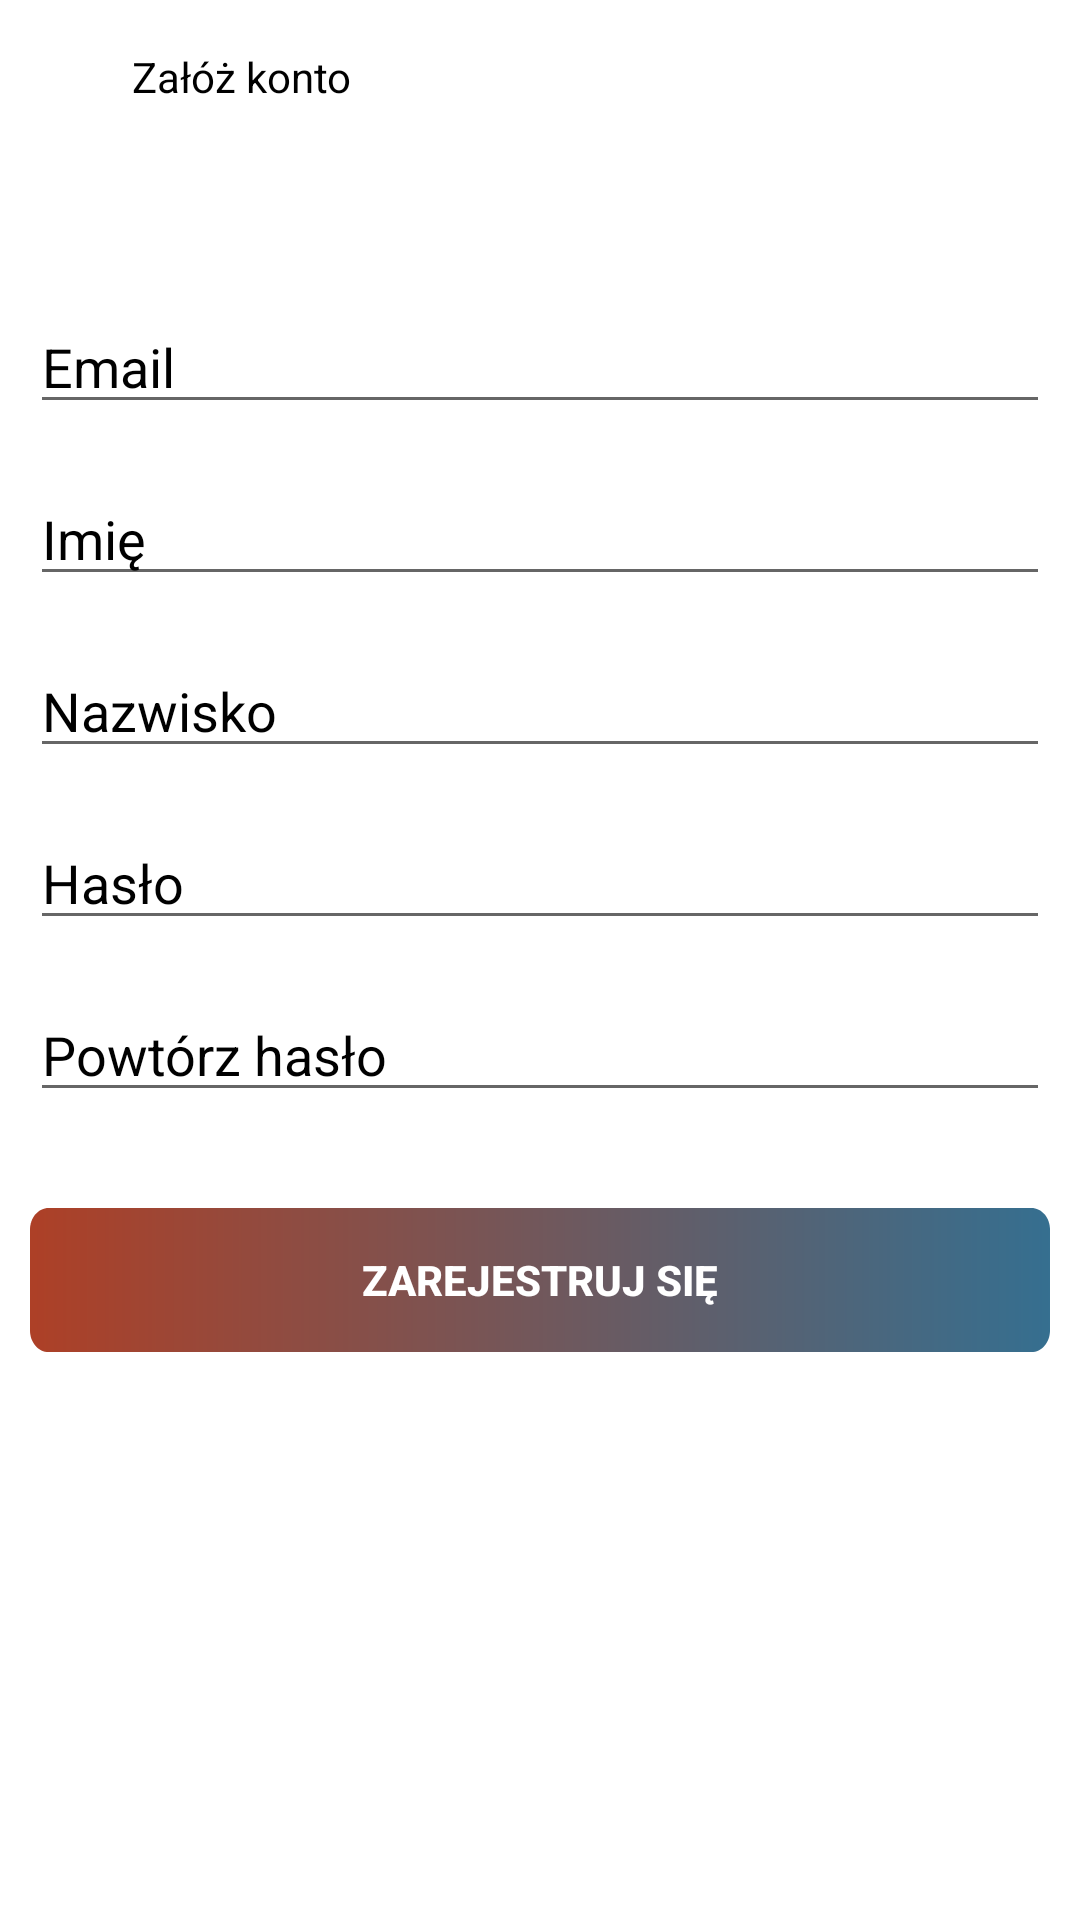

Reconstruct the res/layout file that produces this screen, plus the resources it refers to.
<!-- AndroidManifest.xml: activity theme Theme.MobilePharmacy.NoActionBar -->
<!-- res/layout/activity_register.xml -->
<?xml version="1.0" encoding="utf-8"?>
<androidx.constraintlayout.widget.ConstraintLayout xmlns:android="http://schemas.android.com/apk/res/android"
    xmlns:app="http://schemas.android.com/apk/res-auto"
    android:layout_width="match_parent"
    android:layout_height="match_parent"
    xmlns:tools="http://schemas.android.com/tools"
    tools:context=".RegisterActivity"
    android:background="@color/white">

    <include
        android:id="@+id/include"
        layout="@layout/toolbarregister" />


    <LinearLayout
        android:layout_width="match_parent"
        android:layout_height="match_parent"
        android:orientation="vertical"
        android:padding="10dp"
        tools:layout_editor_absoluteX="0dp"
        tools:layout_editor_absoluteY="60dp">

        <EditText
            android:id="@+id/editTextEmail"
            android:layout_width="match_parent"
            android:layout_height="wrap_content"
            android:layout_marginBottom="16dp"
            android:layout_marginTop="90dp"
            android:hint="Email"
            android:textColor="@color/black"
            android:textColorHint="@color/black"
            android:inputType="textEmailAddress"
            android:theme="@style/EditTextStyle"/>

        <EditText
            android:id="@+id/editTextFirstName"
            android:layout_width="match_parent"
            android:layout_height="wrap_content"
            android:layout_marginBottom="16dp"
            android:hint="Imię"
            android:textColor="@color/black"
            android:textColorHint="@color/black"
            android:inputType="text"
            android:theme="@style/EditTextStyle"/>

        <EditText
            android:id="@+id/editTextLastName"
            android:layout_width="match_parent"
            android:layout_height="wrap_content"
            android:layout_marginBottom="16dp"
            android:hint="Nazwisko"
            android:textColor="@color/black"
            android:textColorHint="@color/black"
            android:inputType="text"
            android:theme="@style/EditTextStyle"/>

        <EditText
            android:id="@+id/editTextPassword"
            android:layout_width="match_parent"
            android:layout_height="wrap_content"
            android:layout_marginBottom="16dp"
            android:hint="Hasło"
            android:textColor="@color/black"
            android:textColorHint="@color/black"
            android:inputType="textPassword"
            android:theme="@style/EditTextStyle"/>

        <EditText
            android:id="@+id/editTextConfirmPassword"
            android:layout_width="match_parent"
            android:layout_height="wrap_content"
            android:layout_marginBottom="32dp"
            android:hint="Powtórz hasło"
            android:textColor="@color/black"
            android:textColorHint="@color/black"
            android:inputType="textPassword"
            android:theme="@style/EditTextStyle"/>

        <androidx.appcompat.widget.AppCompatButton
            android:id="@+id/buttonRegister"
            style="@style/button"
            android:layout_width="match_parent"
            android:layout_height="wrap_content"
            android:text="Zarejestruj się" />

    </LinearLayout>
</androidx.constraintlayout.widget.ConstraintLayout>
<!-- res/layout/toolbarregister.xml (included above) -->
<?xml version="1.0" encoding="utf-8"?>
<RelativeLayout xmlns:android="http://schemas.android.com/apk/res/android"
    android:layout_width="match_parent"
    android:layout_height="wrap_content">

    <RelativeLayout
        android:layout_width="match_parent"
        android:layout_height="wrap_content"
        android:padding="16dp">

        <ImageView
            android:layout_width="wrap_content"
            android:layout_height="wrap_content"
            android:id="@+id/backButtonR"
            android:layout_marginStart="10dp"
            android:layout_centerVertical="true"
            android:src="@drawable/baseline_arrow_back_ios_24"/>
        <TextView
            android:layout_width="wrap_content"
            android:layout_height="wrap_content"
            android:layout_marginStart="18dp"
            android:layout_toEndOf="@+id/backButtonR"
            android:text="Załóż konto"
            android:id="@+id/RegisterUpText"
            android:layout_centerVertical="true"
            android:textColor="@color/black"/>

    </RelativeLayout>

</RelativeLayout>
<!-- resources referenced by this layout -->
<resources>
  <color name="black">#000000</color>
  <color name="white">#FFFFFFFF</color>
  <style name="EditTextStyle">
          <item name="colorControlActivated">#000000</item>
      </style>
  <style name="button">
          <item name="android:background">@drawable/button</item>
          <item name="android:textColor">@color/white</item>
          <item name="android:textSize">14sp</item>
          <item name="android:textStyle">bold</item>
      </style>
  <style name="Theme.MobilePharmacy.NoActionBar">
          <item name="windowActionBar">false</item>
          <item name="windowNoTitle">true</item>
      </style>
  <!-- drawable button (drawable) -->
  <?xml version="1.0" encoding="utf-8"?>
  <vector
  xmlns:android="http://schemas.android.com/apk/res/android"
  xmlns:aapt="http://schemas.android.com/aapt"
  android:width="328dp"
  android:height="40dp"
  android:viewportWidth="328"
  android:viewportHeight="40"
      >
  <group>
      <clip-path
          android:pathData="M6 0H322C325.314 0 328 2.68629 328 6V34C328 37.3137 325.314 40 322 40H6C2.68629 40 0 37.3137 0 34V6C0 2.68629 2.68629 0 6 0Z"
          />
      <group
          android:translateX="1"
          android:translateY="1"
          android:pivotX="164"
          android:pivotY="20"
          android:scaleX="2"
          android:scaleY="2"
          android:rotation="-180"
          >
          <path
              android:pathData="M0 0V40H328V0"
              >
              <aapt:attr name="android:fillColor">
                  <gradient
                      android:type="linear"
                      android:startX="82"
                      android:startY="20"
                      android:endX="246"
                      android:endY="20"
                      >
                      <item
                          android:color="#356F90"
                          android:offset="0"
                          />
                      <item
                          android:color="#AD4027"
                          android:offset="1"
                          />
                  </gradient>
              </aapt:attr>
          </path>
      </group>
  </group>
  </vector>
</resources>
